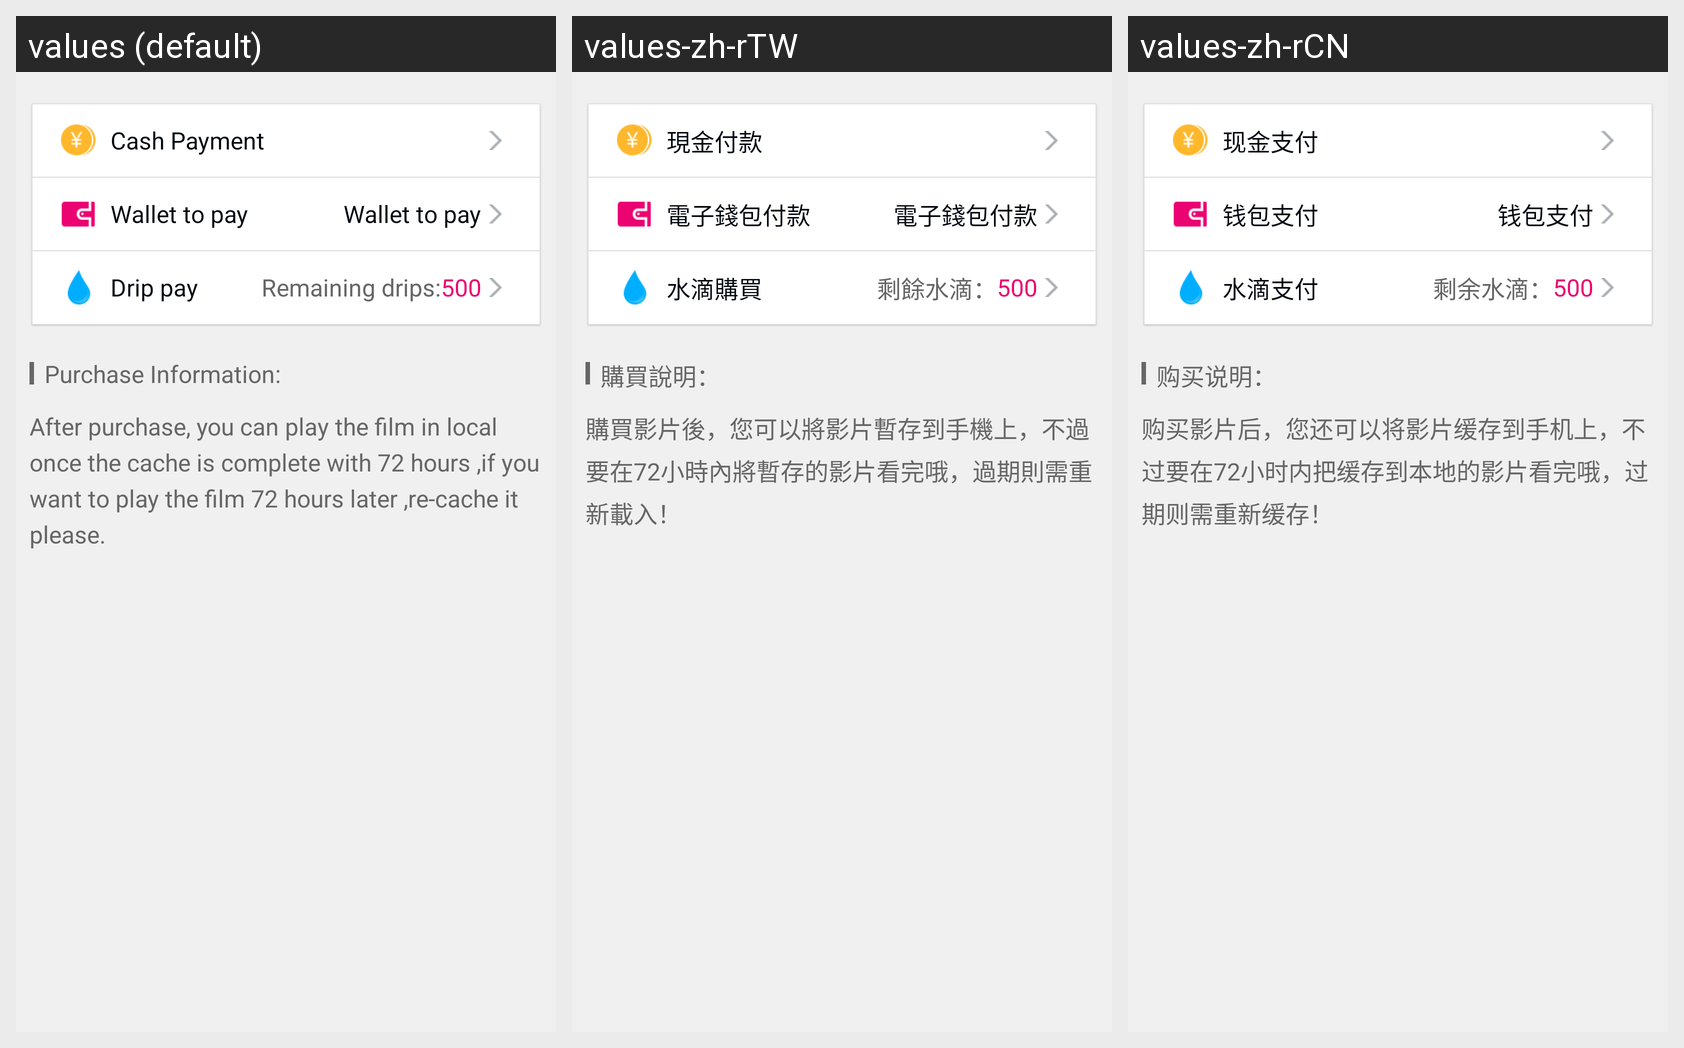

The same Android screen rendered under several of its app's locales, left to right. List the strings drawn on it with the default value and each locale's translation.
Android screen res/layout/activity_paystyle.xml rendered under 3 locales, left to right: values (default), values-zh-rTW, values-zh-rCN. Device: Nexus 5 (rendered at 1080×1920; each locale shown at half size, 540×960, under a caption strip naming it); theme CustomActionBarTheme.
Strings drawn on this screen, with the default value and each locale's value (text and hints the layout hard-codes, and strings that could not be matched under every locale, appear in the picture but are not listed):

cash_pay
  values: Cash Payment
  values-zh-rTW: 現金付款
  values-zh-rCN: 现金支付

wallet_pay
  values: Wallet to pay
  values-zh-rTW: 電子錢包付款
  values-zh-rCN: 钱包支付

virtual_money_pay
  values: Drip pay
  values-zh-rTW: 水滴購買
  values-zh-rCN: 水滴支付

remain_virtual_money_pay
  values: Remaining drips:
  values-zh-rTW: 剩餘水滴：
  values-zh-rCN: 剩余水滴：

pay_toast
  values: Purchase Information:
  values-zh-rTW: 購買說明：
  values-zh-rCN: 购买说明：

pay_agreement
  values: After purchase, you can play the film in local once the cache is complete with 72 hours ,if you want to play the film 72 hours later ,re-cache it please.
  values-zh-rTW: 購買影片後，您可以將影片暫存到手機上，不過要在72小時內將暫存的影片看完哦，過期則需重新載入！
  values-zh-rCN: 购买影片后，您还可以将影片缓存到手机上，不过要在72小时内把缓存到本地的影片看完哦，过期则需重新缓存！
